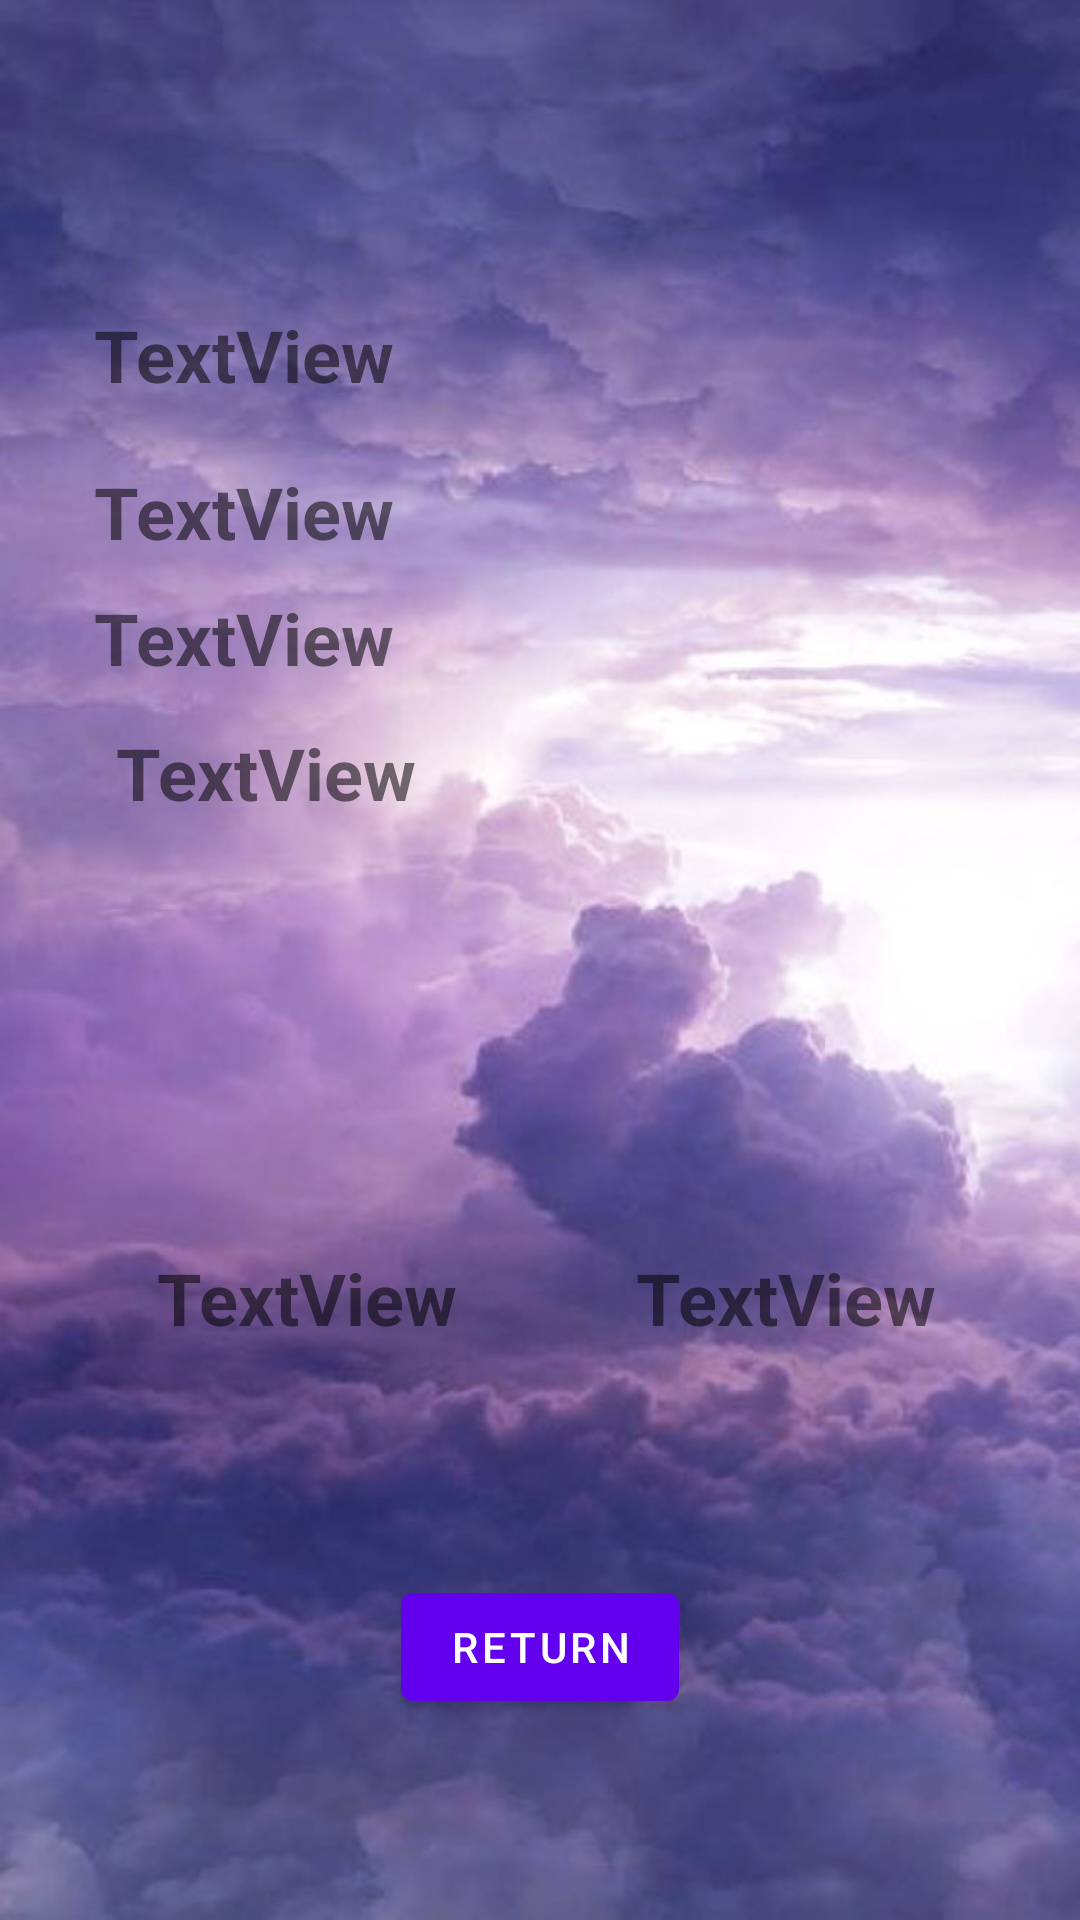

The Android layout XML behind this screen, and the referenced resources:
<!-- AndroidManifest.xml: application theme Theme.MySuperWeather -->
<!-- res/layout/fragment_detail_activity.xml -->
<?xml version="1.0" encoding="utf-8"?>
<androidx.constraintlayout.widget.ConstraintLayout xmlns:android="http://schemas.android.com/apk/res/android"
    xmlns:app="http://schemas.android.com/apk/res-auto"
    xmlns:tools="http://schemas.android.com/tools"
    android:id="@+id/todaydetail"
    android:layout_width="match_parent"
    android:layout_height="match_parent"
    android:background="@drawable/background"
    tools:context=".DetailActivity">

    

    <Button
        android:id="@+id/retour_btn"
        android:layout_width="wrap_content"
        android:layout_height="wrap_content"
        android:text="Return"
        app:layout_constraintBottom_toBottomOf="parent"
        app:layout_constraintEnd_toEndOf="parent"
        app:layout_constraintStart_toStartOf="parent"
        app:layout_constraintTop_toTopOf="parent"
        app:layout_constraintVertical_bias="0.887" />

    <TextView
        android:id="@+id/Detailtemp"
        android:layout_width="wrap_content"
        android:layout_height="wrap_content"
        android:text="TextView"
        android:textSize="24sp"
        android:textStyle="normal|bold"
        app:layout_constraintBottom_toBottomOf="parent"
        app:layout_constraintEnd_toEndOf="parent"
        app:layout_constraintHorizontal_bias="0.121"
        app:layout_constraintStart_toStartOf="parent"
        app:layout_constraintTop_toTopOf="parent"
        app:layout_constraintVertical_bias="0.168" />

    <TextView
        android:id="@+id/temp_fell_like"
        android:layout_width="wrap_content"
        android:layout_height="wrap_content"
        android:text="TextView"
        android:textAlignment="center"
        android:textSize="24sp"
        android:textStyle="normal|bold"
        app:layout_constraintBottom_toBottomOf="parent"
        app:layout_constraintEnd_toEndOf="parent"
        app:layout_constraintHorizontal_bias="0.147"
        app:layout_constraintStart_toStartOf="parent"
        app:layout_constraintTop_toTopOf="parent"
        app:layout_constraintVertical_bias="0.397" />

    <TextView
        android:id="@+id/temp_min"
        android:layout_width="wrap_content"
        android:layout_height="wrap_content"
        android:text="TextView"
        android:textSize="24sp"
        android:textStyle="normal|bold"
        app:layout_constraintBottom_toBottomOf="parent"
        app:layout_constraintEnd_toEndOf="parent"
        app:layout_constraintHorizontal_bias="0.121"
        app:layout_constraintStart_toStartOf="parent"
        app:layout_constraintTop_toTopOf="parent"
        app:layout_constraintVertical_bias="0.323" />

    <TextView
        android:id="@+id/temp_max"
        android:layout_width="wrap_content"
        android:layout_height="wrap_content"
        android:text="TextView"
        android:textSize="24sp"
        android:textStyle="normal|bold"
        app:layout_constraintBottom_toBottomOf="parent"
        app:layout_constraintEnd_toEndOf="parent"
        app:layout_constraintHorizontal_bias="0.121"
        app:layout_constraintStart_toStartOf="parent"
        app:layout_constraintTop_toTopOf="parent"
        app:layout_constraintVertical_bias="0.254" />

    <TextView
        android:id="@+id/sunrise"
        android:layout_width="wrap_content"
        android:layout_height="wrap_content"
        android:text="TextView"
        android:textSize="24sp"
        android:textStyle="normal|bold"
        app:layout_constraintBottom_toBottomOf="parent"
        app:layout_constraintEnd_toEndOf="parent"
        app:layout_constraintHorizontal_bias="0.201"
        app:layout_constraintStart_toStartOf="parent"
        app:layout_constraintTop_toTopOf="parent"
        app:layout_constraintVertical_bias="0.685" />

    <TextView
        android:id="@+id/sunset"
        android:layout_width="wrap_content"
        android:layout_height="wrap_content"
        android:text="TextView"
        android:textSize="24sp"
        android:textStyle="normal|bold"
        app:layout_constraintBottom_toBottomOf="parent"
        app:layout_constraintEnd_toEndOf="parent"
        app:layout_constraintHorizontal_bias="0.815"
        app:layout_constraintStart_toStartOf="parent"
        app:layout_constraintTop_toTopOf="parent"
        app:layout_constraintVertical_bias="0.685" />

    <ImageView
        android:id="@+id/imageView"
        android:layout_width="81dp"
        android:layout_height="71dp"
        android:src="@drawable/sunrise"
        app:layout_constraintBottom_toBottomOf="parent"
        app:layout_constraintEnd_toEndOf="parent"
        app:layout_constraintHorizontal_bias="0.193"
        app:layout_constraintStart_toStartOf="parent"
        app:layout_constraintTop_toTopOf="parent"
        app:layout_constraintVertical_bias="0.586" />

    <ImageView
        android:id="@+id/imageView2"
        android:layout_width="81dp"
        android:layout_height="71dp"
        android:src="@drawable/sunset"
        app:layout_constraintBottom_toBottomOf="parent"
        app:layout_constraintEnd_toEndOf="parent"
        app:layout_constraintHorizontal_bias="0.848"
        app:layout_constraintStart_toStartOf="parent"
        app:layout_constraintTop_toTopOf="parent"
        app:layout_constraintVertical_bias="0.586" />

</androidx.constraintlayout.widget.ConstraintLayout>
<!-- resources referenced by this layout -->
<resources>
  <!-- drawable background: png bitmap (drawable, 701400 bytes) -->
  <style name="Theme.MySuperWeather" parent="Theme.MaterialComponents.DayNight.DarkActionBar">
          
          <item name="colorPrimary">@color/purple_500</item>
          <item name="colorPrimaryVariant">@color/purple_700</item>
          <item name="colorOnPrimary">@color/white</item>
          
          <item name="colorSecondary">@color/teal_200</item>
          <item name="colorSecondaryVariant">@color/teal_700</item>
          <item name="colorOnSecondary">@color/black</item>
          
          <item name="android:statusBarColor" tools:targetApi="l">?attr/colorPrimaryVariant</item>
          
      </style>
  <!-- not gathered from this repository: default colours our renderer supplied (Android Studio template values) -->
  <color name="purple_500">#FF6200EE</color>
  <color name="purple_700">#FF3700B3</color>
  <color name="teal_200">#FF03DAC5</color>
  <color name="teal_700">#FF018786</color>
  <color name="black">#FF000000</color>
  <color name="white">#FFFFFFFF</color>
</resources>
